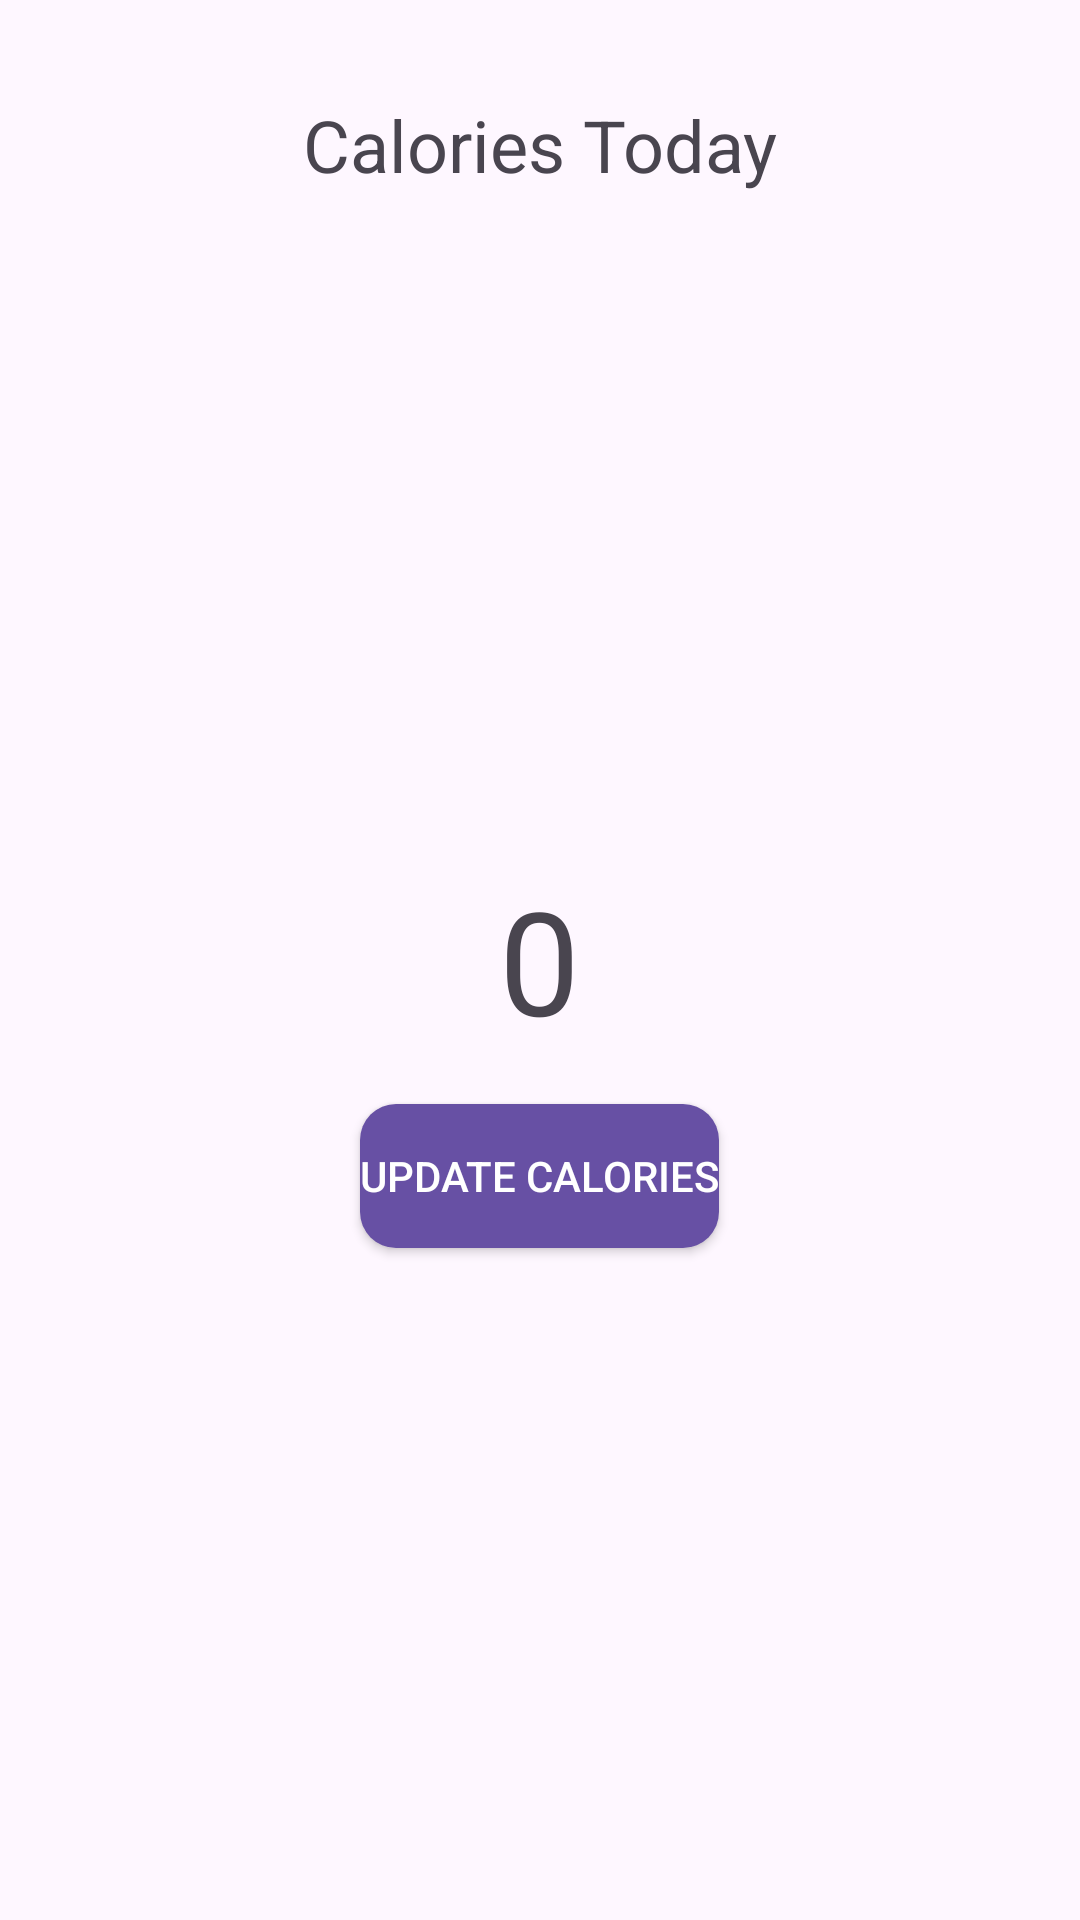

Reconstruct the res/layout file that produces this screen, plus the resources it refers to.
<!-- AndroidManifest.xml: application theme Theme.CaloTracker -->
<!-- res/layout/activity_home.xml -->
<?xml version="1.0" encoding="utf-8"?>
<RelativeLayout xmlns:android="http://schemas.android.com/apk/res/android"
    xmlns:tools="http://schemas.android.com/tools"
    android:layout_width="match_parent"
    android:layout_height="match_parent"
    android:padding="16dp"
    >
    
    <TextView
        android:id="@+id/textViewTitle"
        android:layout_width="wrap_content"
        android:layout_height="wrap_content"
        android:text="Calories Today"
        android:textSize="24sp"
        android:layout_centerHorizontal="true"
        android:layout_marginTop="16dp" />

    
    <TextView
        android:id="@+id/textViewCaloriesConsumed"
        android:layout_width="wrap_content"
        android:layout_height="wrap_content"
        android:text="0"
        android:textSize="48sp"
        android:layout_centerInParent="true"
        android:layout_marginTop="32dp" />

    
    <Button
        android:id="@+id/buttonUpdateCalories"
        android:layout_width="wrap_content"
        android:layout_height="wrap_content"
        android:layout_below="@+id/textViewCaloriesConsumed"
        android:layout_centerHorizontal="true"
        android:layout_marginTop="16dp"
        android:background="@drawable/rounded_button"
        android:textColor="#FFFFFF"
        android:text="Update Calories" />
</RelativeLayout>
<!-- resources referenced by this layout -->
<resources>
  <!-- drawable rounded_button (drawable) -->
  <?xml version="1.0" encoding="utf-8"?>
  <selector xmlns:android="http://schemas.android.com/apk/res/android">
      <item>
          <shape android:shape="rectangle">
              <solid android:color="@color/button_background_color" />
              <corners android:radius="12dp" /> 
          </shape>
      </item>
  </selector>
  <style name="Theme.CaloTracker" parent="Base.Theme.CaloTracker" />
  <color name="button_background_color">#6750A4</color>
  <style name="Base.Theme.CaloTracker" parent="Theme.Material3.DayNight.NoActionBar">
          
          
      </style>
</resources>
